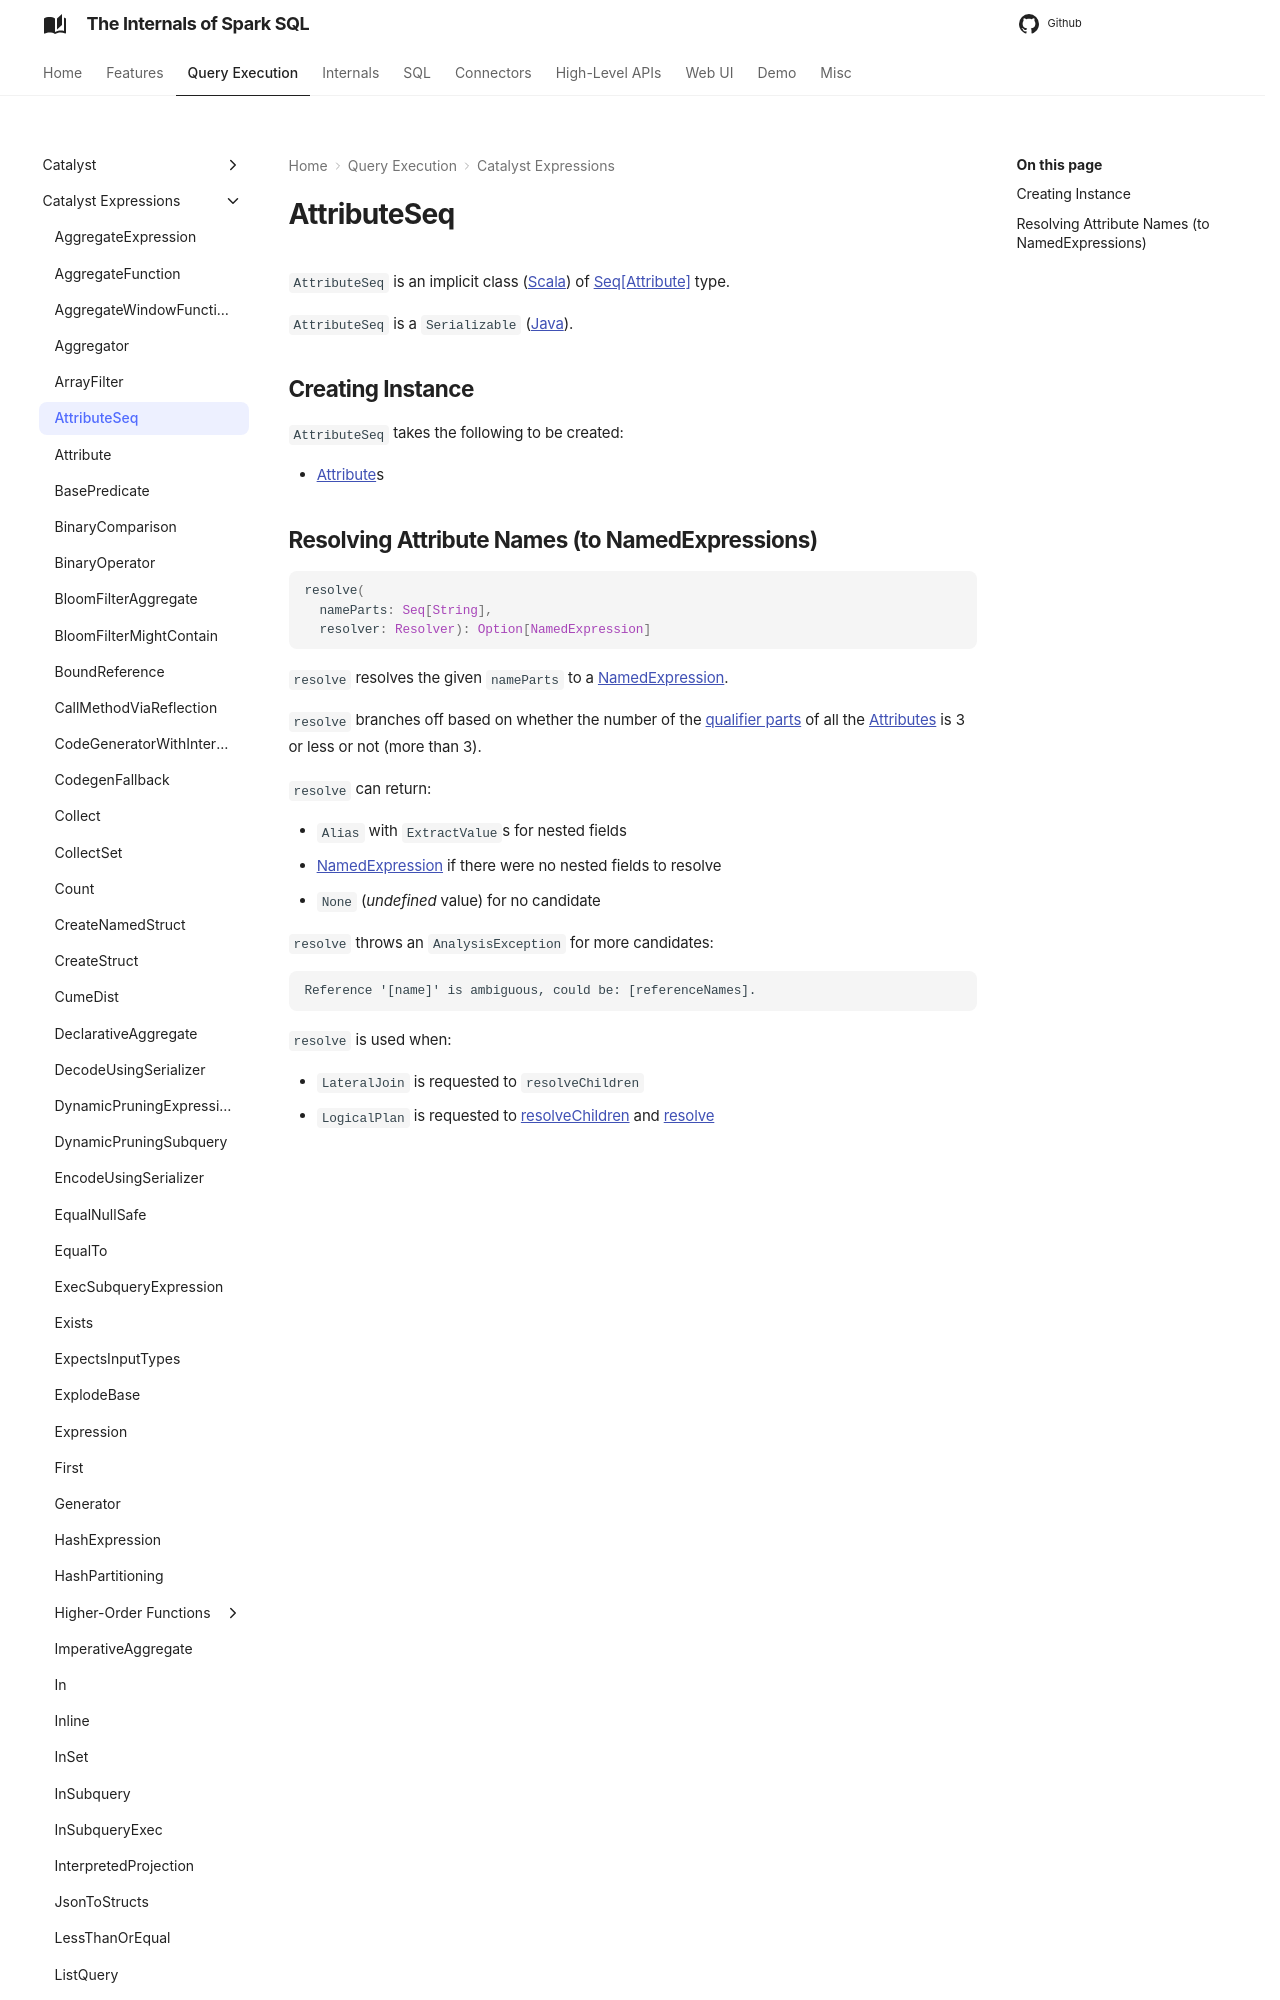

repository: japila-books/spark-sql-internals · page: expressions/AttributeSeq/index.html · generator: mkdocs

# AttributeSeq

`AttributeSeq` is an implicit class ([Scala]({{ scala.spec }}/07-implicits.html#views)) of [Seq[Attribute]](#attrs) type.

`AttributeSeq` is a `Serializable` ([Java]({{ java.api }}/java/lang/Serializable.html)).

## Creating Instance

`AttributeSeq` takes the following to be created:

* <span id="attrs"> [Attribute](Attribute.md)s
